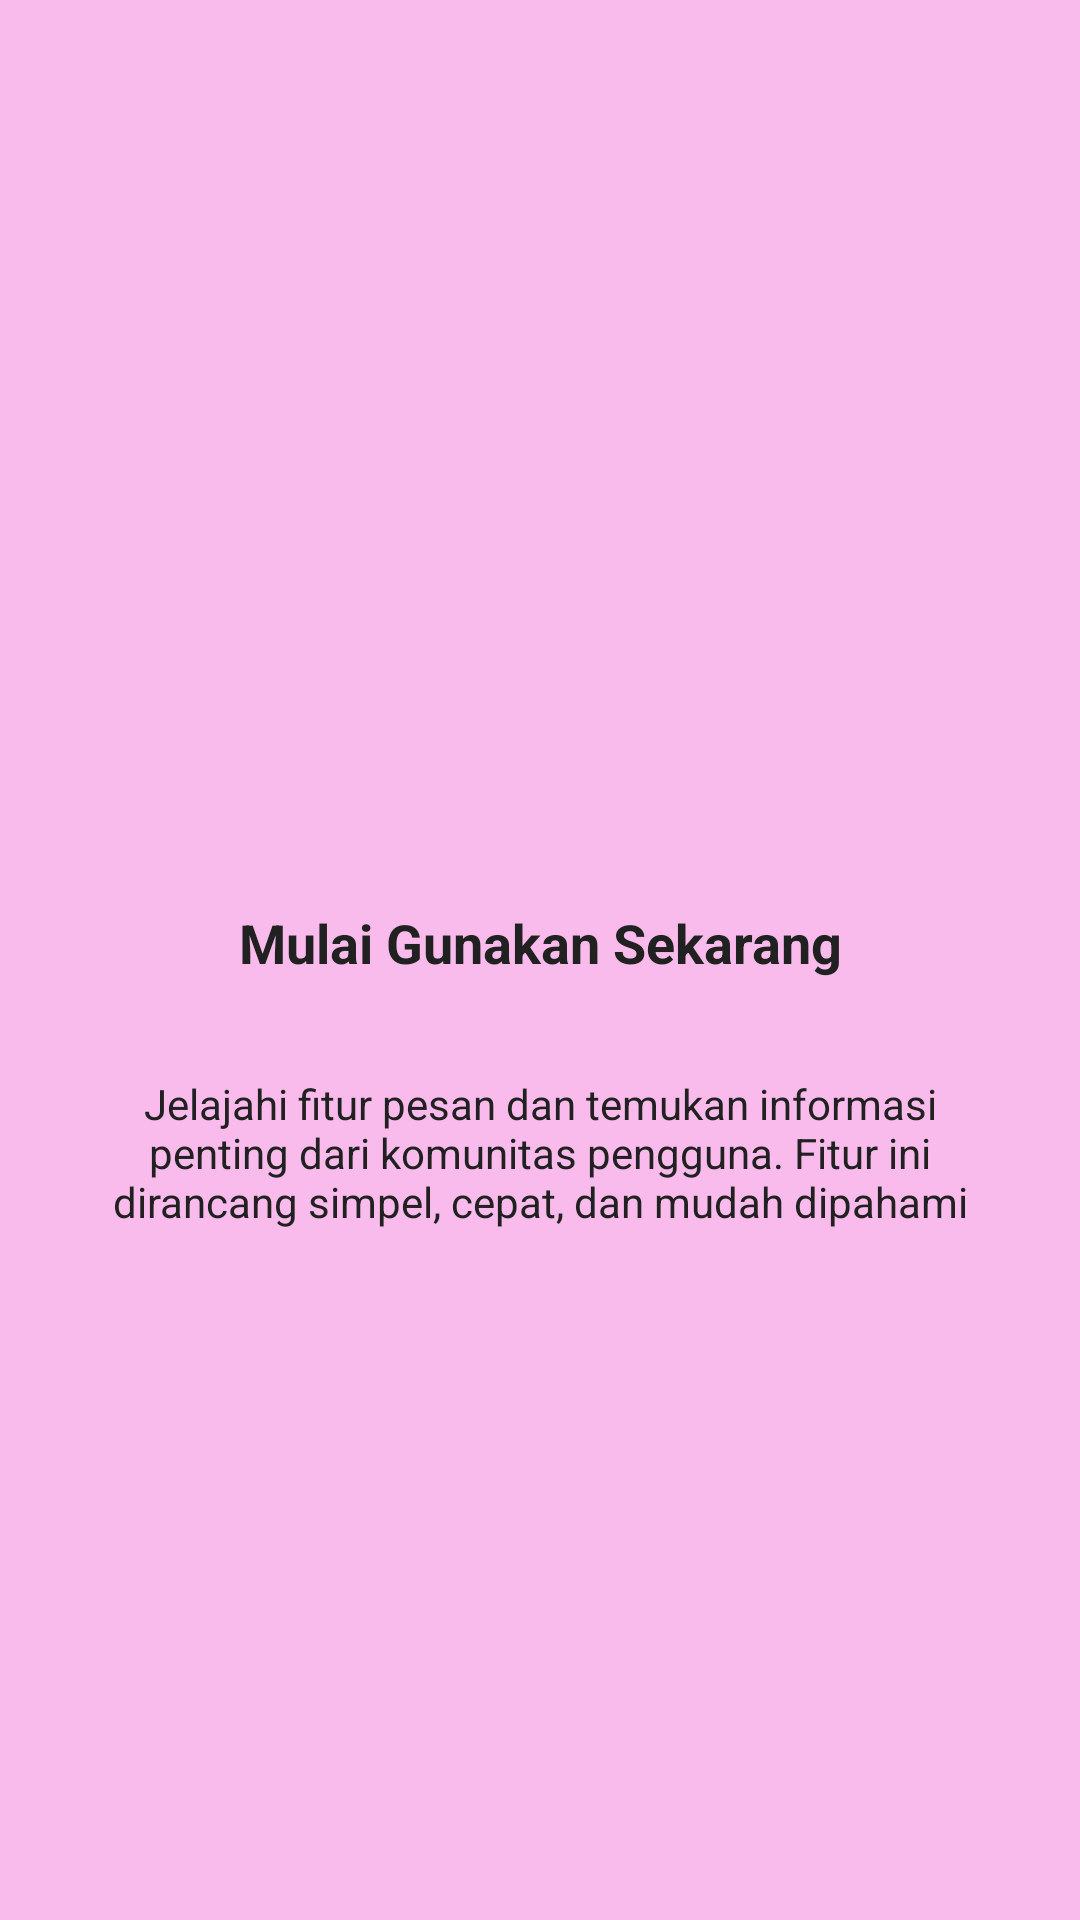

Layout XML and referenced resources for this Android screen:
<!-- AndroidManifest.xml: application theme Theme.Syifa3tie -->
<!-- res/layout/fragment_tutorial3.xml -->
<?xml version="1.0" encoding="utf-8"?>
<androidx.constraintlayout.widget.ConstraintLayout
    xmlns:android="http://schemas.android.com/apk/res/android"
    xmlns:app="http://schemas.android.com/apk/res-auto"
    xmlns:tools="http://schemas.android.com/tools"
    android:layout_width="match_parent"
    android:layout_height="match_parent"
    android:background="#F8BBEC"
    android:padding="24dp"
    tools:context=".Message.tutorial.Tutorial1Fragment">

    <ImageView
        android:id="@+id/ivLogo1"
        android:layout_width="90dp"
        android:layout_height="90dp"
        android:layout_marginTop="140dp"
        android:src="@mipmap/ic_launcher"
        app:layout_constraintEnd_toEndOf="parent"
        app:layout_constraintStart_toStartOf="parent"
        app:layout_constraintTop_toTopOf="parent" />

    <TextView
        android:id="@+id/tvJudul1"
        android:layout_width="wrap_content"
        android:layout_height="wrap_content"
        android:layout_marginTop="48dp"
        android:text="Mulai Gunakan Sekarang"
        android:textAlignment="center"
        android:textColor="#212121"
        android:textSize="18sp"
        android:textStyle="bold"
        app:layout_constraintEnd_toEndOf="parent"
        app:layout_constraintStart_toStartOf="parent"
        app:layout_constraintTop_toBottomOf="@id/ivLogo1" />

    <TextView
        android:id="@+id/tvDeskripsi1"
        android:layout_width="0dp"
        android:layout_height="wrap_content"
        android:layout_marginTop="32dp"
        android:text="Jelajahi fitur pesan dan temukan informasi penting dari komunitas pengguna. Fitur ini dirancang simpel, cepat, dan mudah dipahami"
        android:textAlignment="center"
        android:textColor="#212121"
        android:textSize="14sp"
        app:layout_constraintEnd_toEndOf="parent"
        app:layout_constraintStart_toStartOf="parent"
        app:layout_constraintTop_toBottomOf="@id/tvJudul1" />

</androidx.constraintlayout.widget.ConstraintLayout>
<!-- resources referenced by this layout -->
<resources>
  <style name="Theme.Syifa3tie" parent="Base.Theme.Syifa3tie" />
  <style name="Base.Theme.Syifa3tie" parent="Theme.Material3.DayNight.NoActionBar">
          
          
      </style>
</resources>
